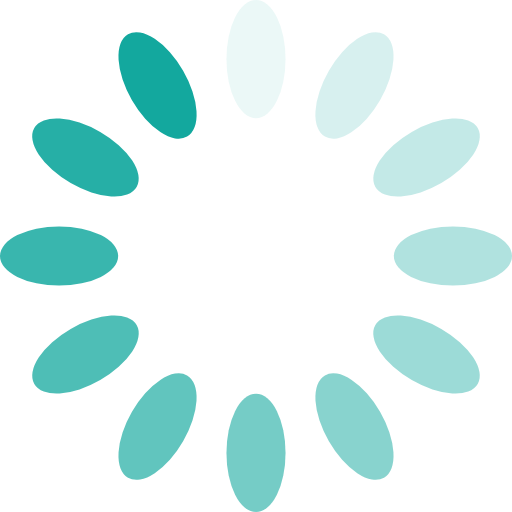
t = 0.00 s
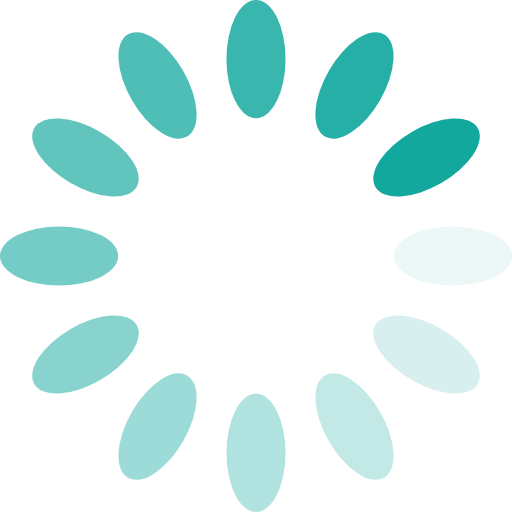
t = 0.25 s
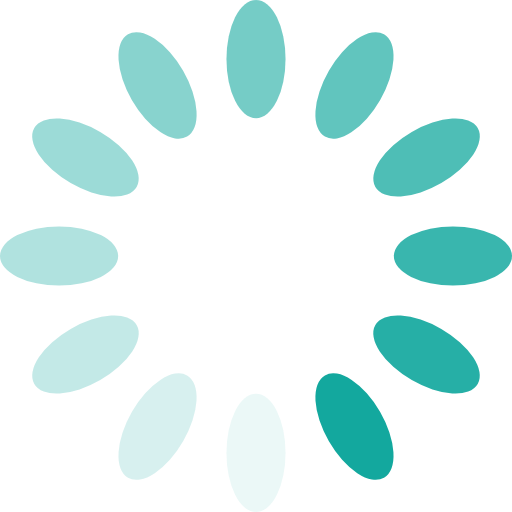
t = 0.50 s
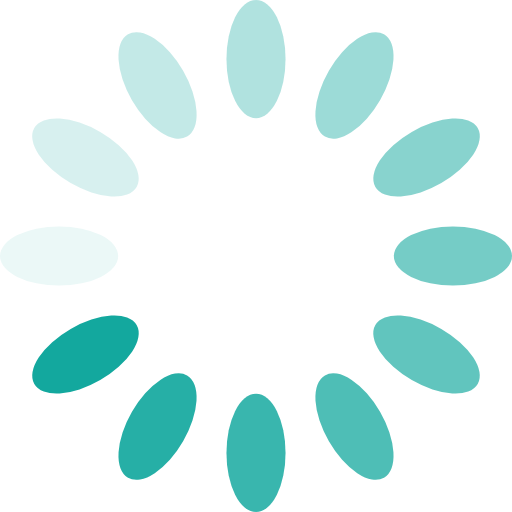
t = 0.75 s

The animated SVG that drew these frames (rendered in a browser with its animation timeline set to each time). Animation: 12 SMIL elements (animate=12); one cycle of 1.00 s, repeats indefinitely.

<svg xmlns="http://www.w3.org/2000/svg" xmlns:xlink="http://www.w3.org/1999/xlink" style="margin: auto; background: none; display: block; shape-rendering: auto;" preserveAspectRatio="xMidYMid" viewBox="24 24 52 52">
<g transform="rotate(0 50 50)">
  <rect x="47" y="24" rx="3" ry="6" width="6" height="12" fill="#13a89e">
    <animate attributeName="opacity" values="1;0" keyTimes="0;1" dur="1s" begin="-0.9166666666666666s" repeatCount="indefinite"/>
  </rect>
</g><g transform="rotate(30 50 50)">
  <rect x="47" y="24" rx="3" ry="6" width="6" height="12" fill="#13a89e">
    <animate attributeName="opacity" values="1;0" keyTimes="0;1" dur="1s" begin="-0.8333333333333334s" repeatCount="indefinite"/>
  </rect>
</g><g transform="rotate(60 50 50)">
  <rect x="47" y="24" rx="3" ry="6" width="6" height="12" fill="#13a89e">
    <animate attributeName="opacity" values="1;0" keyTimes="0;1" dur="1s" begin="-0.75s" repeatCount="indefinite"/>
  </rect>
</g><g transform="rotate(90 50 50)">
  <rect x="47" y="24" rx="3" ry="6" width="6" height="12" fill="#13a89e">
    <animate attributeName="opacity" values="1;0" keyTimes="0;1" dur="1s" begin="-0.6666666666666666s" repeatCount="indefinite"/>
  </rect>
</g><g transform="rotate(120 50 50)">
  <rect x="47" y="24" rx="3" ry="6" width="6" height="12" fill="#13a89e">
    <animate attributeName="opacity" values="1;0" keyTimes="0;1" dur="1s" begin="-0.5833333333333334s" repeatCount="indefinite"/>
  </rect>
</g><g transform="rotate(150 50 50)">
  <rect x="47" y="24" rx="3" ry="6" width="6" height="12" fill="#13a89e">
    <animate attributeName="opacity" values="1;0" keyTimes="0;1" dur="1s" begin="-0.5s" repeatCount="indefinite"/>
  </rect>
</g><g transform="rotate(180 50 50)">
  <rect x="47" y="24" rx="3" ry="6" width="6" height="12" fill="#13a89e">
    <animate attributeName="opacity" values="1;0" keyTimes="0;1" dur="1s" begin="-0.4166666666666667s" repeatCount="indefinite"/>
  </rect>
</g><g transform="rotate(210 50 50)">
  <rect x="47" y="24" rx="3" ry="6" width="6" height="12" fill="#13a89e">
    <animate attributeName="opacity" values="1;0" keyTimes="0;1" dur="1s" begin="-0.3333333333333333s" repeatCount="indefinite"/>
  </rect>
</g><g transform="rotate(240 50 50)">
  <rect x="47" y="24" rx="3" ry="6" width="6" height="12" fill="#13a89e">
    <animate attributeName="opacity" values="1;0" keyTimes="0;1" dur="1s" begin="-0.25s" repeatCount="indefinite"/>
  </rect>
</g><g transform="rotate(270 50 50)">
  <rect x="47" y="24" rx="3" ry="6" width="6" height="12" fill="#13a89e">
    <animate attributeName="opacity" values="1;0" keyTimes="0;1" dur="1s" begin="-0.16666666666666666s" repeatCount="indefinite"/>
  </rect>
</g><g transform="rotate(300 50 50)">
  <rect x="47" y="24" rx="3" ry="6" width="6" height="12" fill="#13a89e">
    <animate attributeName="opacity" values="1;0" keyTimes="0;1" dur="1s" begin="-0.08333333333333333s" repeatCount="indefinite"/>
  </rect>
</g><g transform="rotate(330 50 50)">
  <rect x="47" y="24" rx="3" ry="6" width="6" height="12" fill="#13a89e">
    <animate attributeName="opacity" values="1;0" keyTimes="0;1" dur="1s" begin="0s" repeatCount="indefinite"/>
  </rect>
</g>
<!-- [ldio] generated by https://loading.io/ --></svg>
